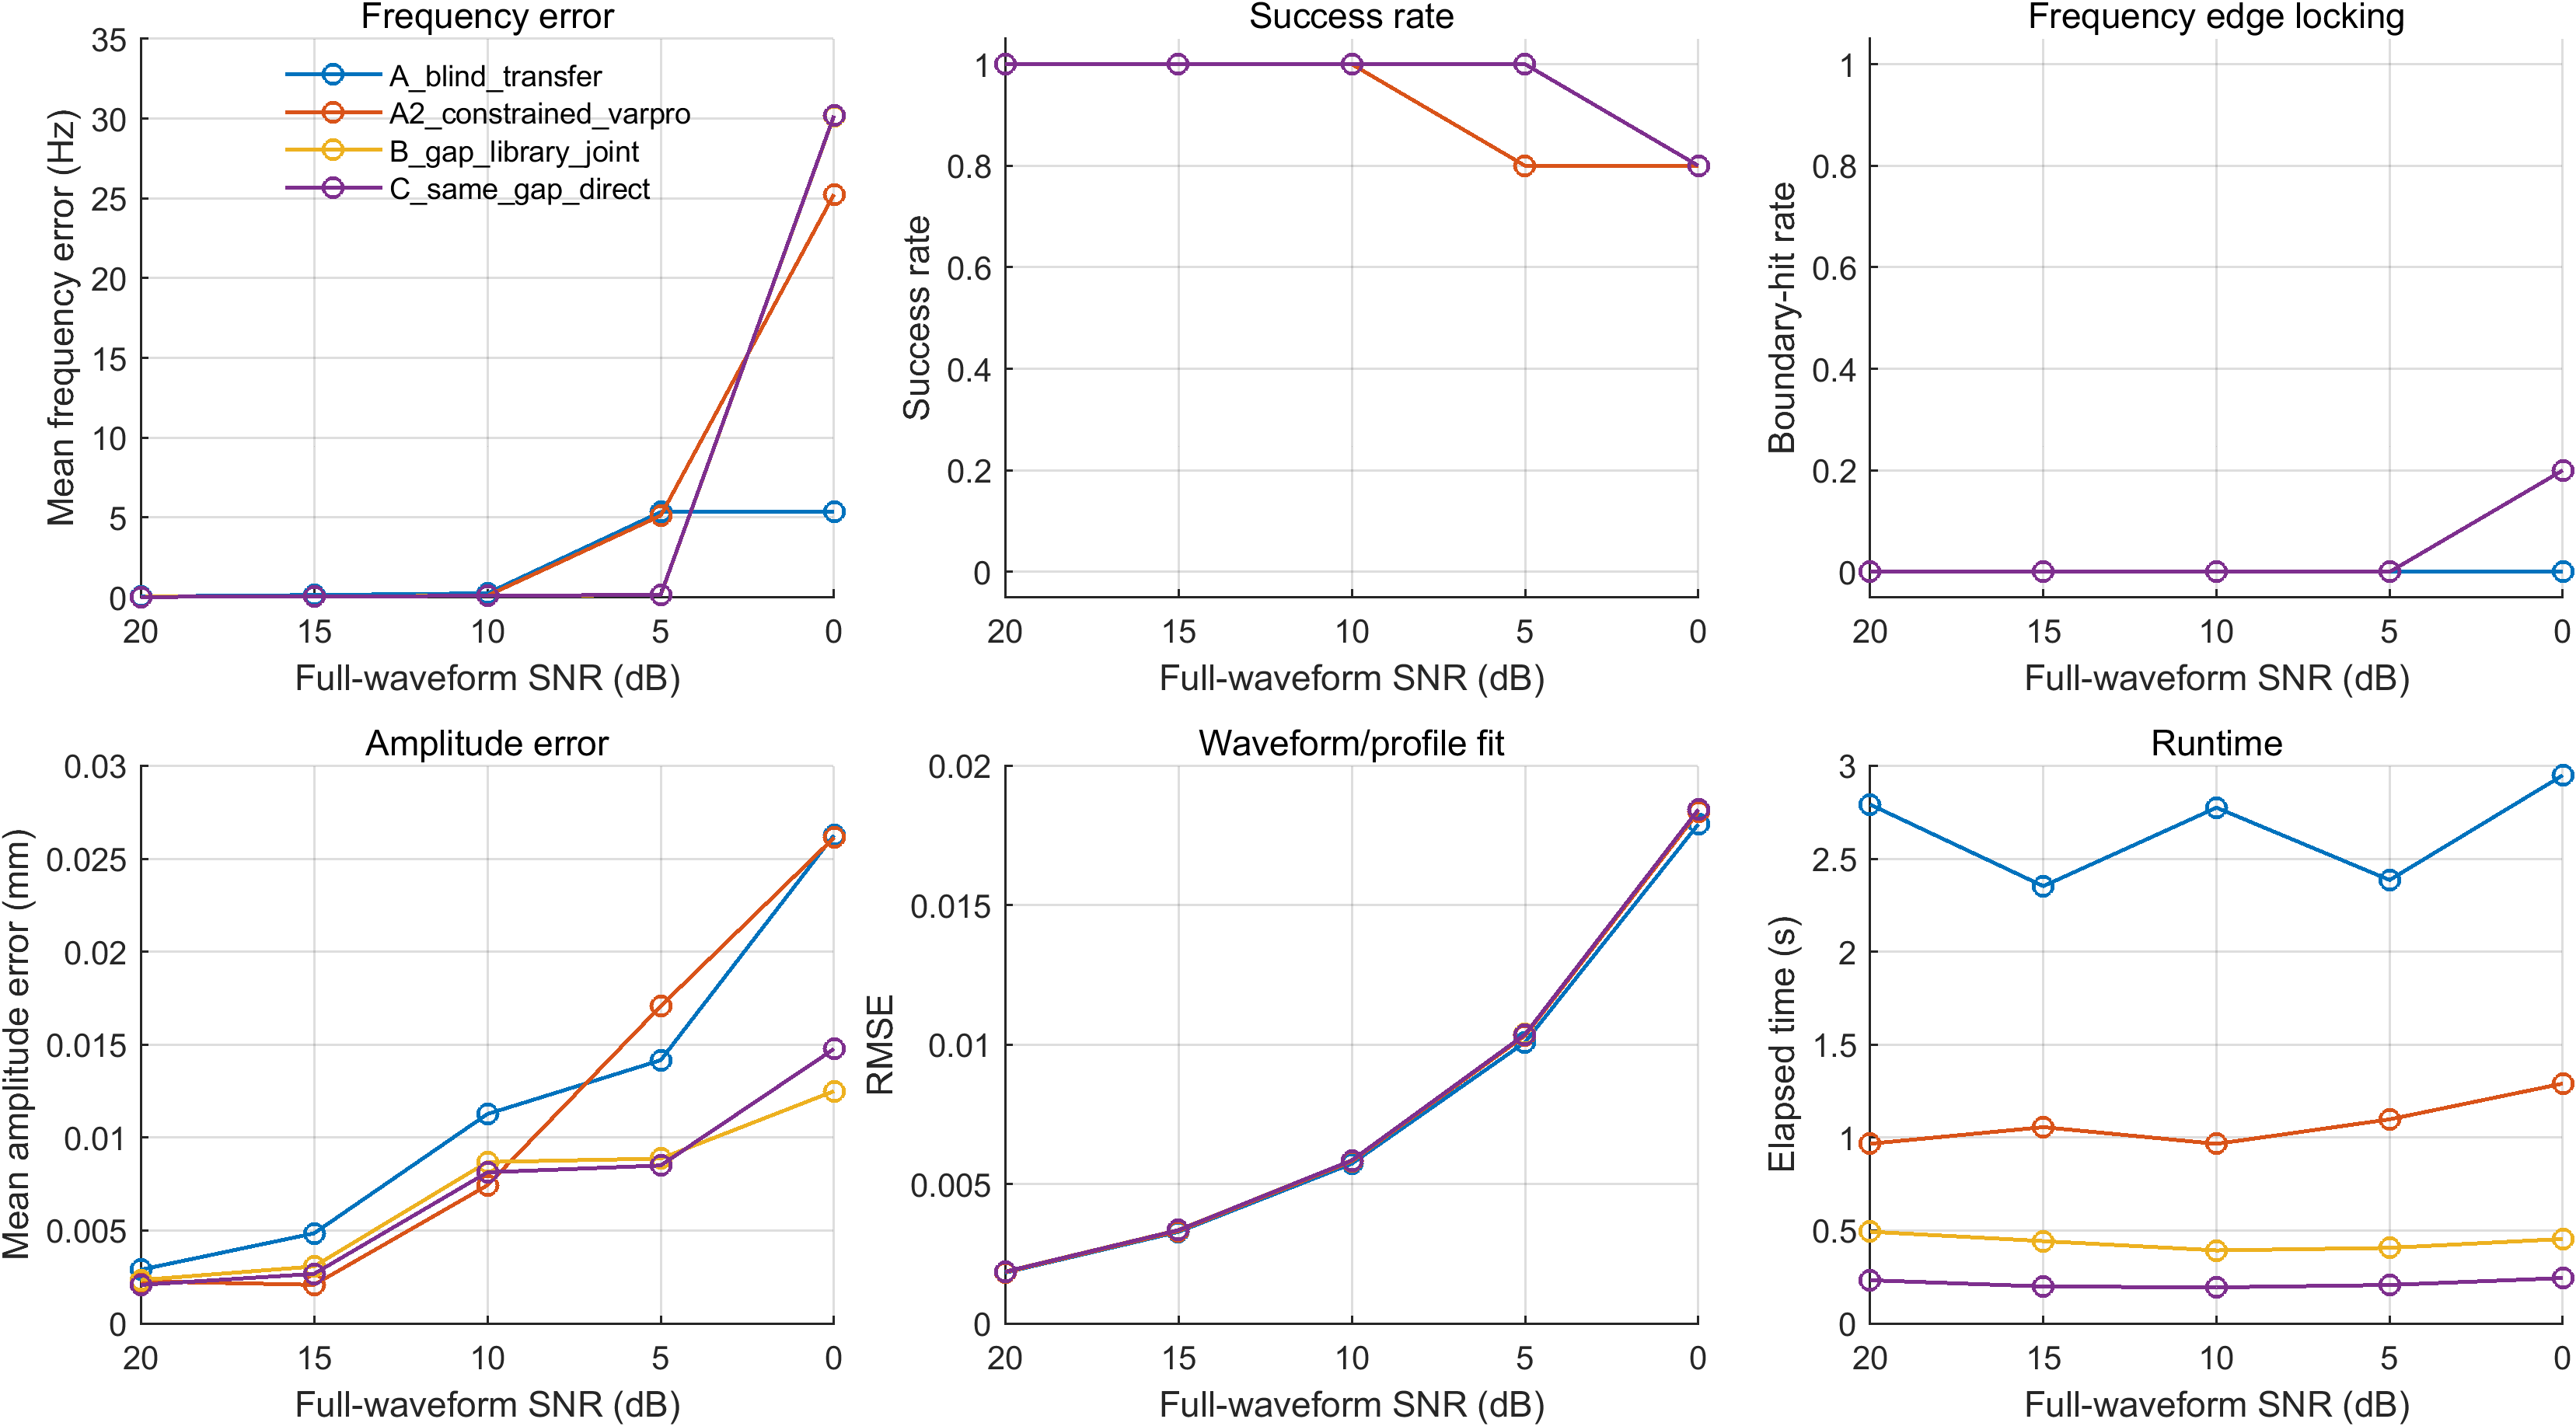

Values plotted in this chart, from the file beside it:
method, target_snr_db, freq_error_mean_Hz, freq_error_median_Hz, freq_error_p90_Hz, freq_error_std_Hz, amp_error_mean_mm, rmse_mean, elapsed_mean_s, gap_error_mean_mm, success_rate, boundary_hit_rate, num_trials
A_blind_transfer, 20, 0.04845, 0.04753, 0.06421, 0.01651, 0.002892, 0.001821, 2.791, NaN, 1, 0, 5
A2_constrained_varpro, 20, 0.02666, 0.01659, 0.0514, 0.0223, 0.002271, 0.001838, 0.967, NaN, 1, 0, 5
B_gap_library_joint, 20, 0.02764, 0.01679, 0.05199, 0.02188, 0.002338, 0.00186, 0.4937, 0.006831, 1, 0, 5
C_same_gap_direct, 20, 0.02547, 0.01521, 0.04937, 0.02164, 0.002076, 0.001856, 0.2328, 0, 1, 0, 5
A_blind_transfer, 15, 0.1381, 0.1521, 0.1962, 0.07311, 0.004849, 0.003282, 2.353, NaN, 1, 0, 5
A2_constrained_varpro, 15, 0.04123, 0.04885, 0.05723, 0.01856, 0.002079, 0.003315, 1.056, NaN, 1, 0, 5
B_gap_library_joint, 15, 0.04108, 0.05176, 0.05712, 0.02097, 0.003067, 0.003353, 0.443, 0.006831, 1, 0, 5
C_same_gap_direct, 15, 0.03695, 0.04775, 0.05713, 0.02413, 0.002669, 0.003348, 0.1988, 0, 1, 0, 5
A_blind_transfer, 10, 0.2469, 0.2296, 0.3083, 0.0653, 0.01127, 0.005729, 2.775, NaN, 1, 0, 5
A2_constrained_varpro, 10, 0.09839, 0.07652, 0.1551, 0.05174, 0.007431, 0.005814, 0.9663, NaN, 1, 0, 5
B_gap_library_joint, 10, 0.1019, 0.08752, 0.1546, 0.04827, 0.008686, 0.00585, 0.3931, 0.006609, 1, 0, 5
C_same_gap_direct, 10, 0.09763, 0.07427, 0.1507, 0.04821, 0.00813, 0.005849, 0.1944, 0, 1, 0, 5
A_blind_transfer, 5, 5.342, 0.5297, 15.2, 10.96, 0.01416, 0.01008, 2.386, NaN, 0.8, 0, 5
A2_constrained_varpro, 5, 5.115, 0.1823, 15.11, 11.12, 0.01707, 0.01032, 1.098, NaN, 0.8, 0, 5
B_gap_library_joint, 5, 0.1401, 0.1554, 0.2111, 0.07705, 0.008871, 0.01037, 0.4068, 0.008647, 1, 0, 5
C_same_gap_direct, 5, 0.149, 0.1813, 0.2027, 0.06628, 0.0085, 0.01037, 0.2071, 0, 1, 0, 5
A_blind_transfer, 0, 5.351, 0.5456, 15.22, 10.97, 0.02627, 0.01791, 2.949, NaN, 0.8, 0, 5
A2_constrained_varpro, 0, 25.26, 0.3448, 75.18, 55.66, 0.02613, 0.01835, 1.291, NaN, 0.8, 0.2, 5
B_gap_library_joint, 0, 30.17, 0.3122, 89.95, 66.71, 0.0125, 0.01843, 0.4546, 0.01035, 0.8, 0.2, 5
C_same_gap_direct, 0, 30.19, 0.33, 89.96, 66.71, 0.01477, 0.01844, 0.2445, 0, 0.8, 0.2, 5
